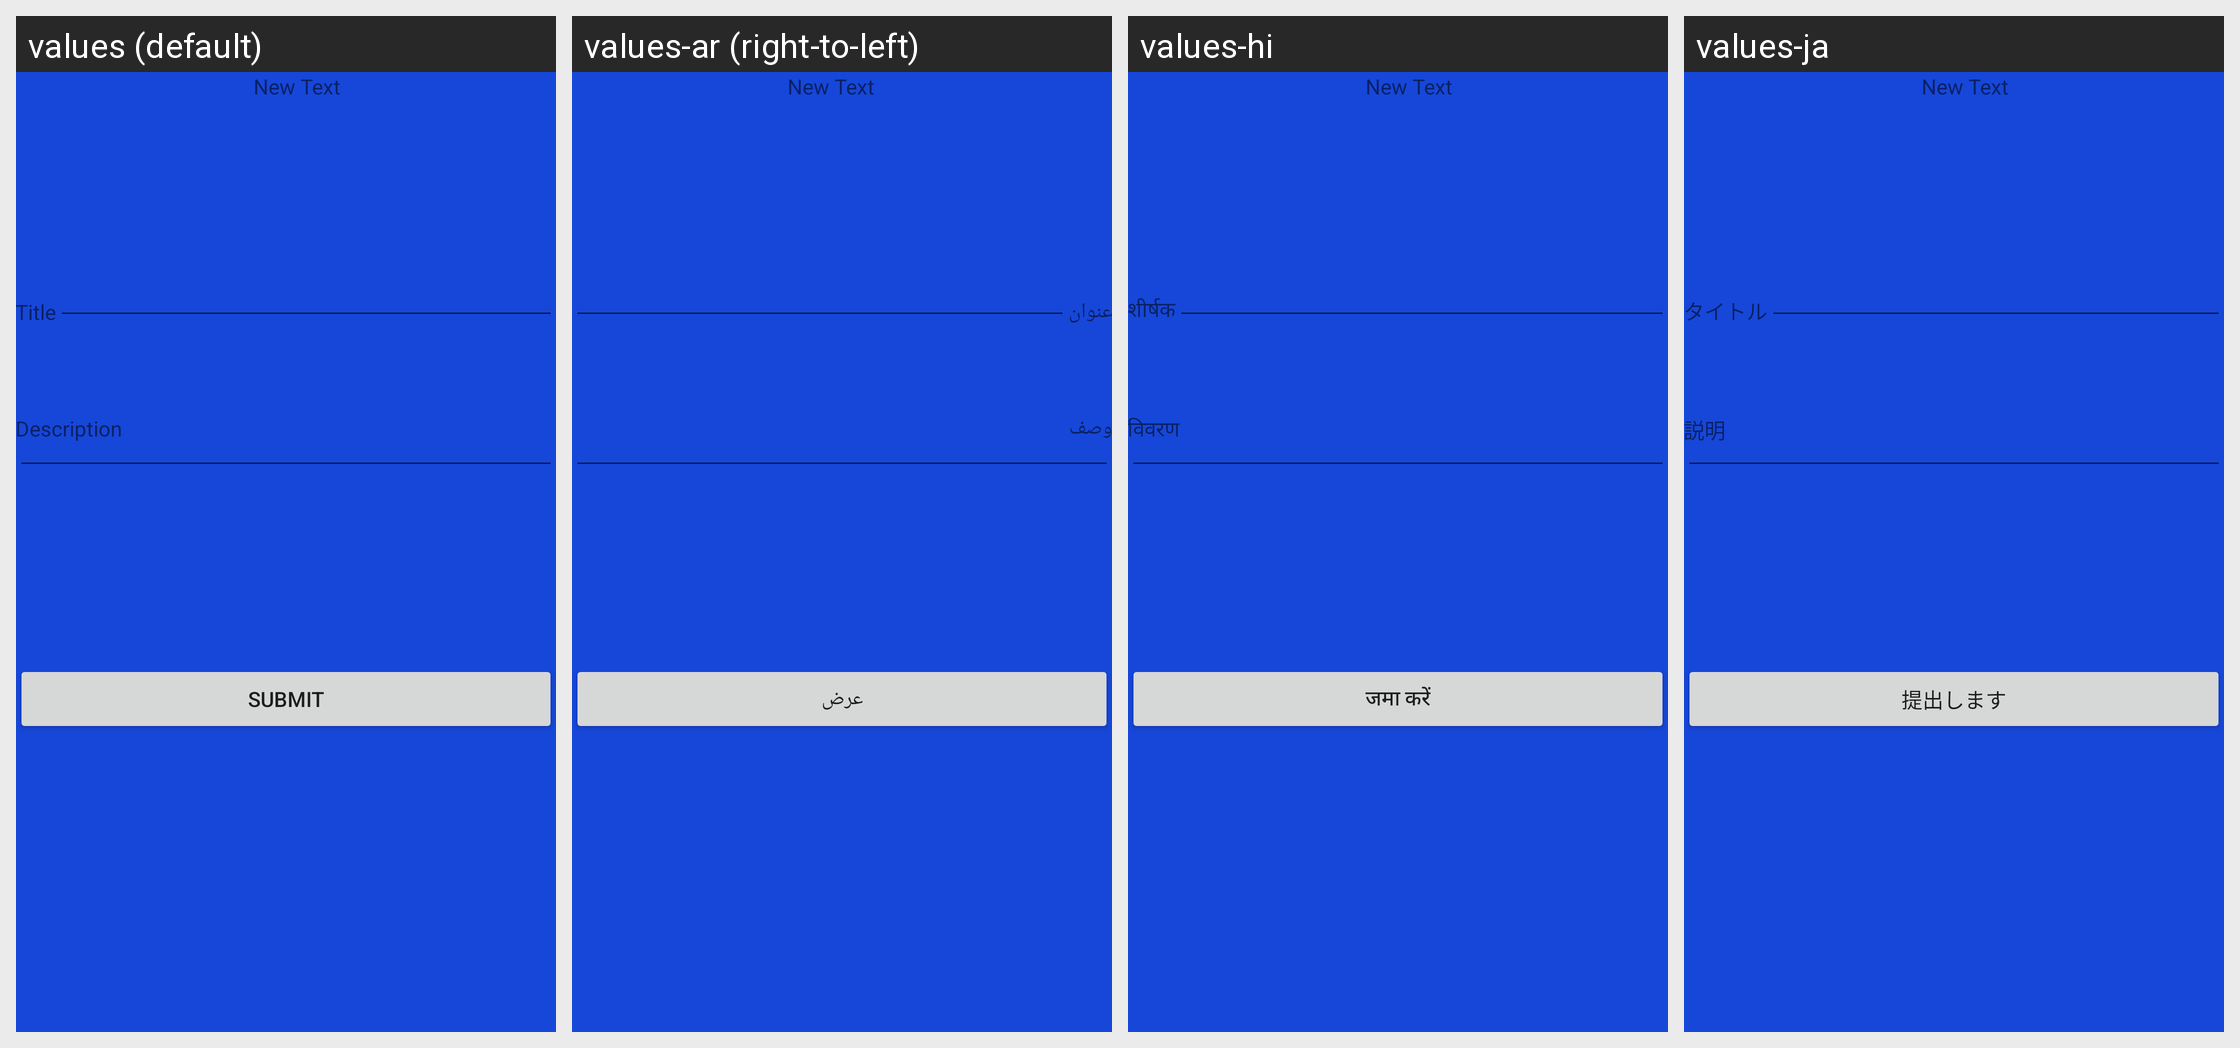

Translations of the strings shown on this Android screen, per locale in the grid:
Android screen res/layout/activity_post.xml rendered under 4 locales, left to right: values (default), values-ar (right-to-left), values-hi, values-ja. Device: Nexus 5 (rendered at 1080×1920; each locale shown at half size, 540×960, under a caption strip naming it); theme AppTheme.
Other locales in the repository, not shown: values-bg, values-ca, values-de, values-fr, values-hu, values-it, values-ko, values-nl, values-ro.
Strings drawn on this screen, with the default value and each locale's value (text and hints the layout hard-codes, and strings that could not be matched under every locale, appear in the picture but are not listed):

submit
  values: Submit
  values-ar: عرض
  values-hi: जमा करें
  values-ja: 提出します

title
  values: Title
  values-ar: عنوان
  values-hi: शीर्षक
  values-ja: タイトル

description
  values: Description
  values-ar: وصف
  values-hi: विवरण
  values-ja: 説明
